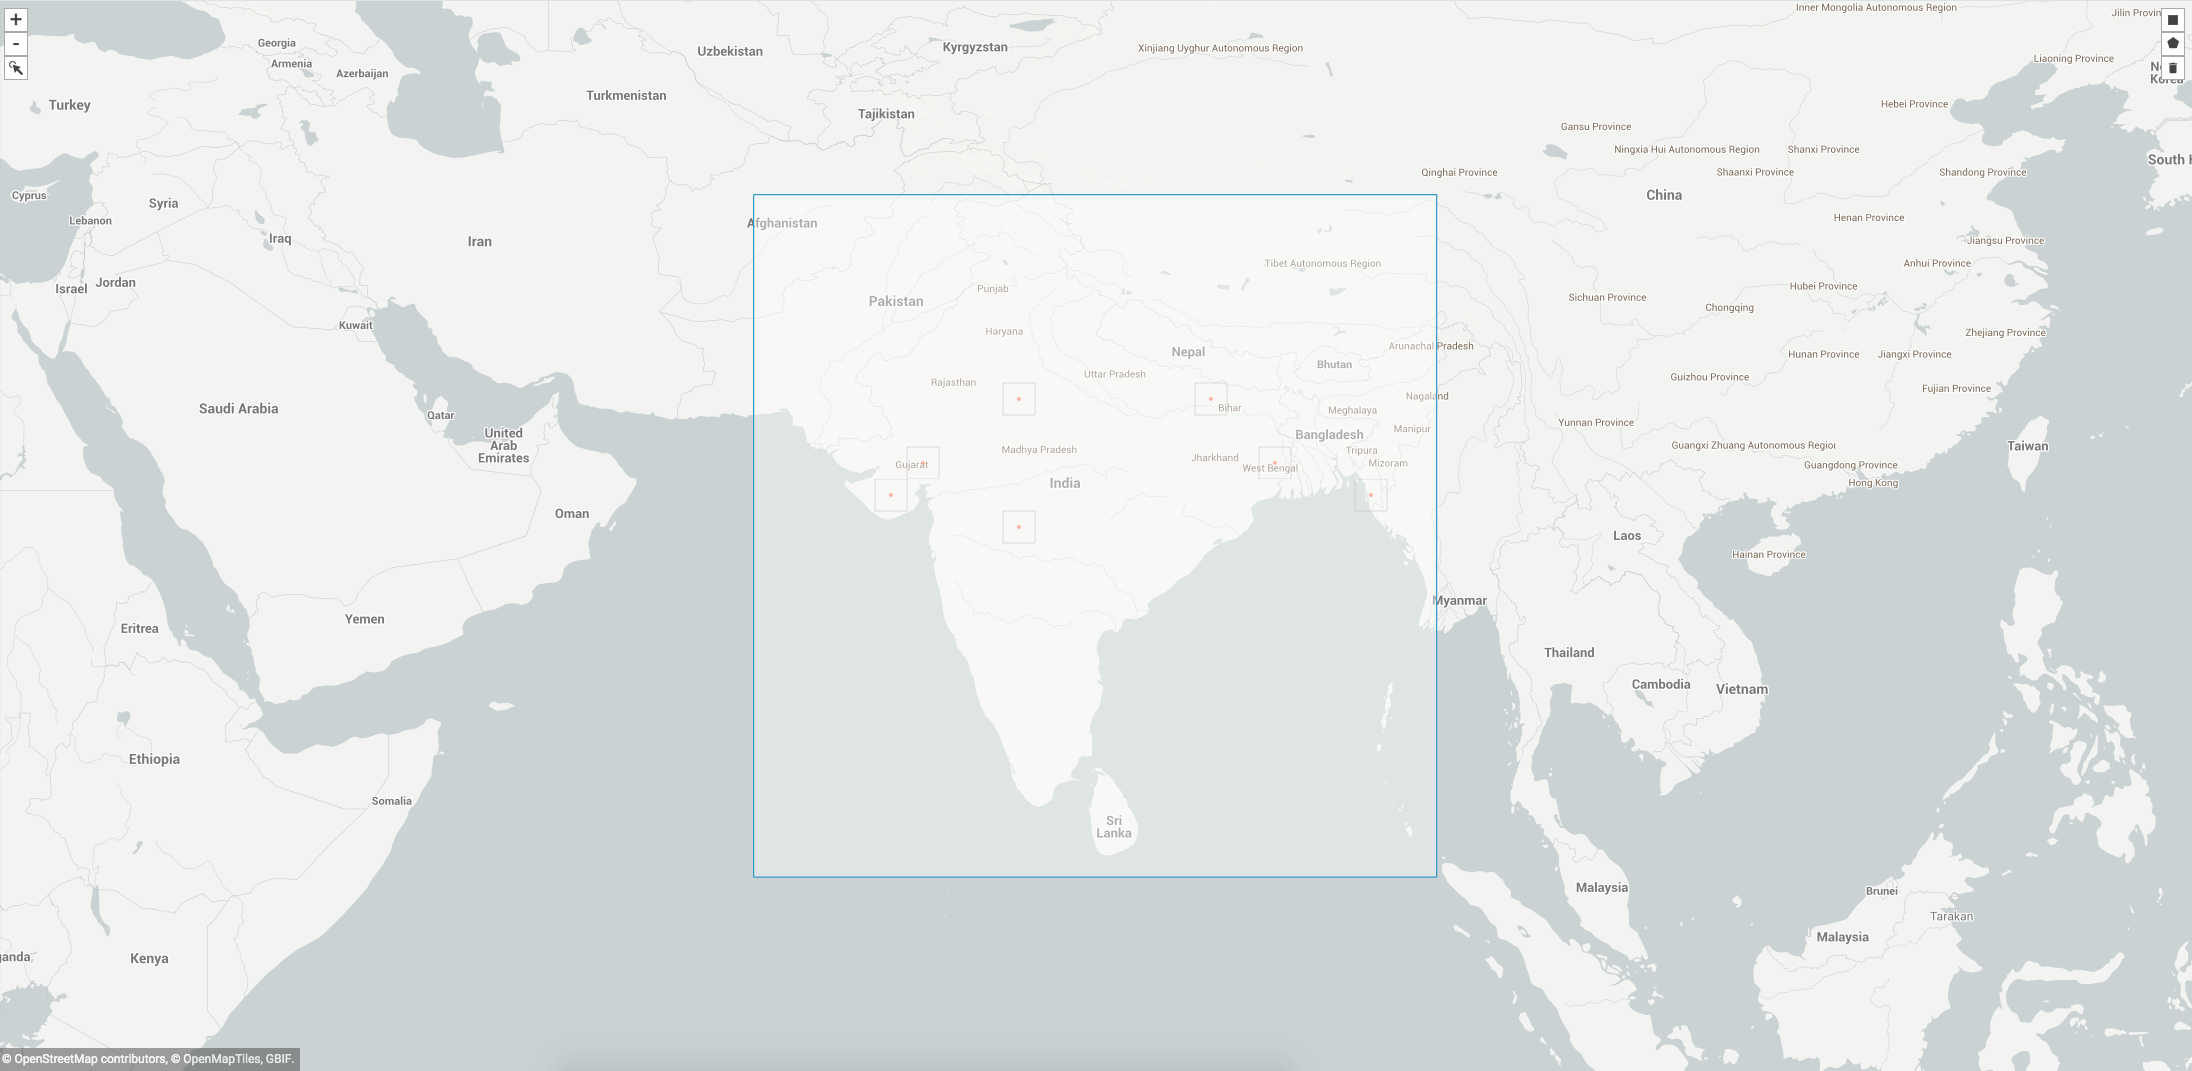

The data file committed next to this chart (first rows):
, gbifID, decimalLatitude, decimalLongitude, acceptedScientificName
0, 2250374036, 21.52, 70.5, Phoenix sylvestris Roxb.
1, 2250373494, 23.19, 72.65, Phoenix sylvestris Roxb.
2, 2028441841, 26.02, 76.5, Phoenix sylvestris Roxb.
3, 2028441840, 26.02, 76.5, Phoenix sylvestris Roxb.
4, 1848911807, 20.0, 77.0, Phoenix sylvestris Roxb.
5, 465206917, 22.35, 91.81, Phoenix sylvestris Roxb.
6, 465144343, 22.57, 88.36, Phoenix sylvestris Roxb.
7, 465142037, 22.57, 88.36, Phoenix sylvestris Roxb.
8, 465142036, 22.57, 88.36, Phoenix sylvestris Roxb.
9, 465078673, 22.57, 88.36, Phoenix sylvestris Roxb.
10, 465078620, 22.57, 88.36, Phoenix sylvestris Roxb.
11, 464999076, 22.57, 88.36, Phoenix sylvestris Roxb.
12, 464999075, 22.57, 88.36, Phoenix sylvestris Roxb.
13, 464999074, 22.57, 88.36, Phoenix sylvestris Roxb.
14, 464996535, 25.75, 85.75, Phoenix sylvestris Roxb.
15, 464922238, 22.57, 88.36, Phoenix sylvestris Roxb.
16, 464922103, 22.57, 88.36, Phoenix sylvestris Roxb.
